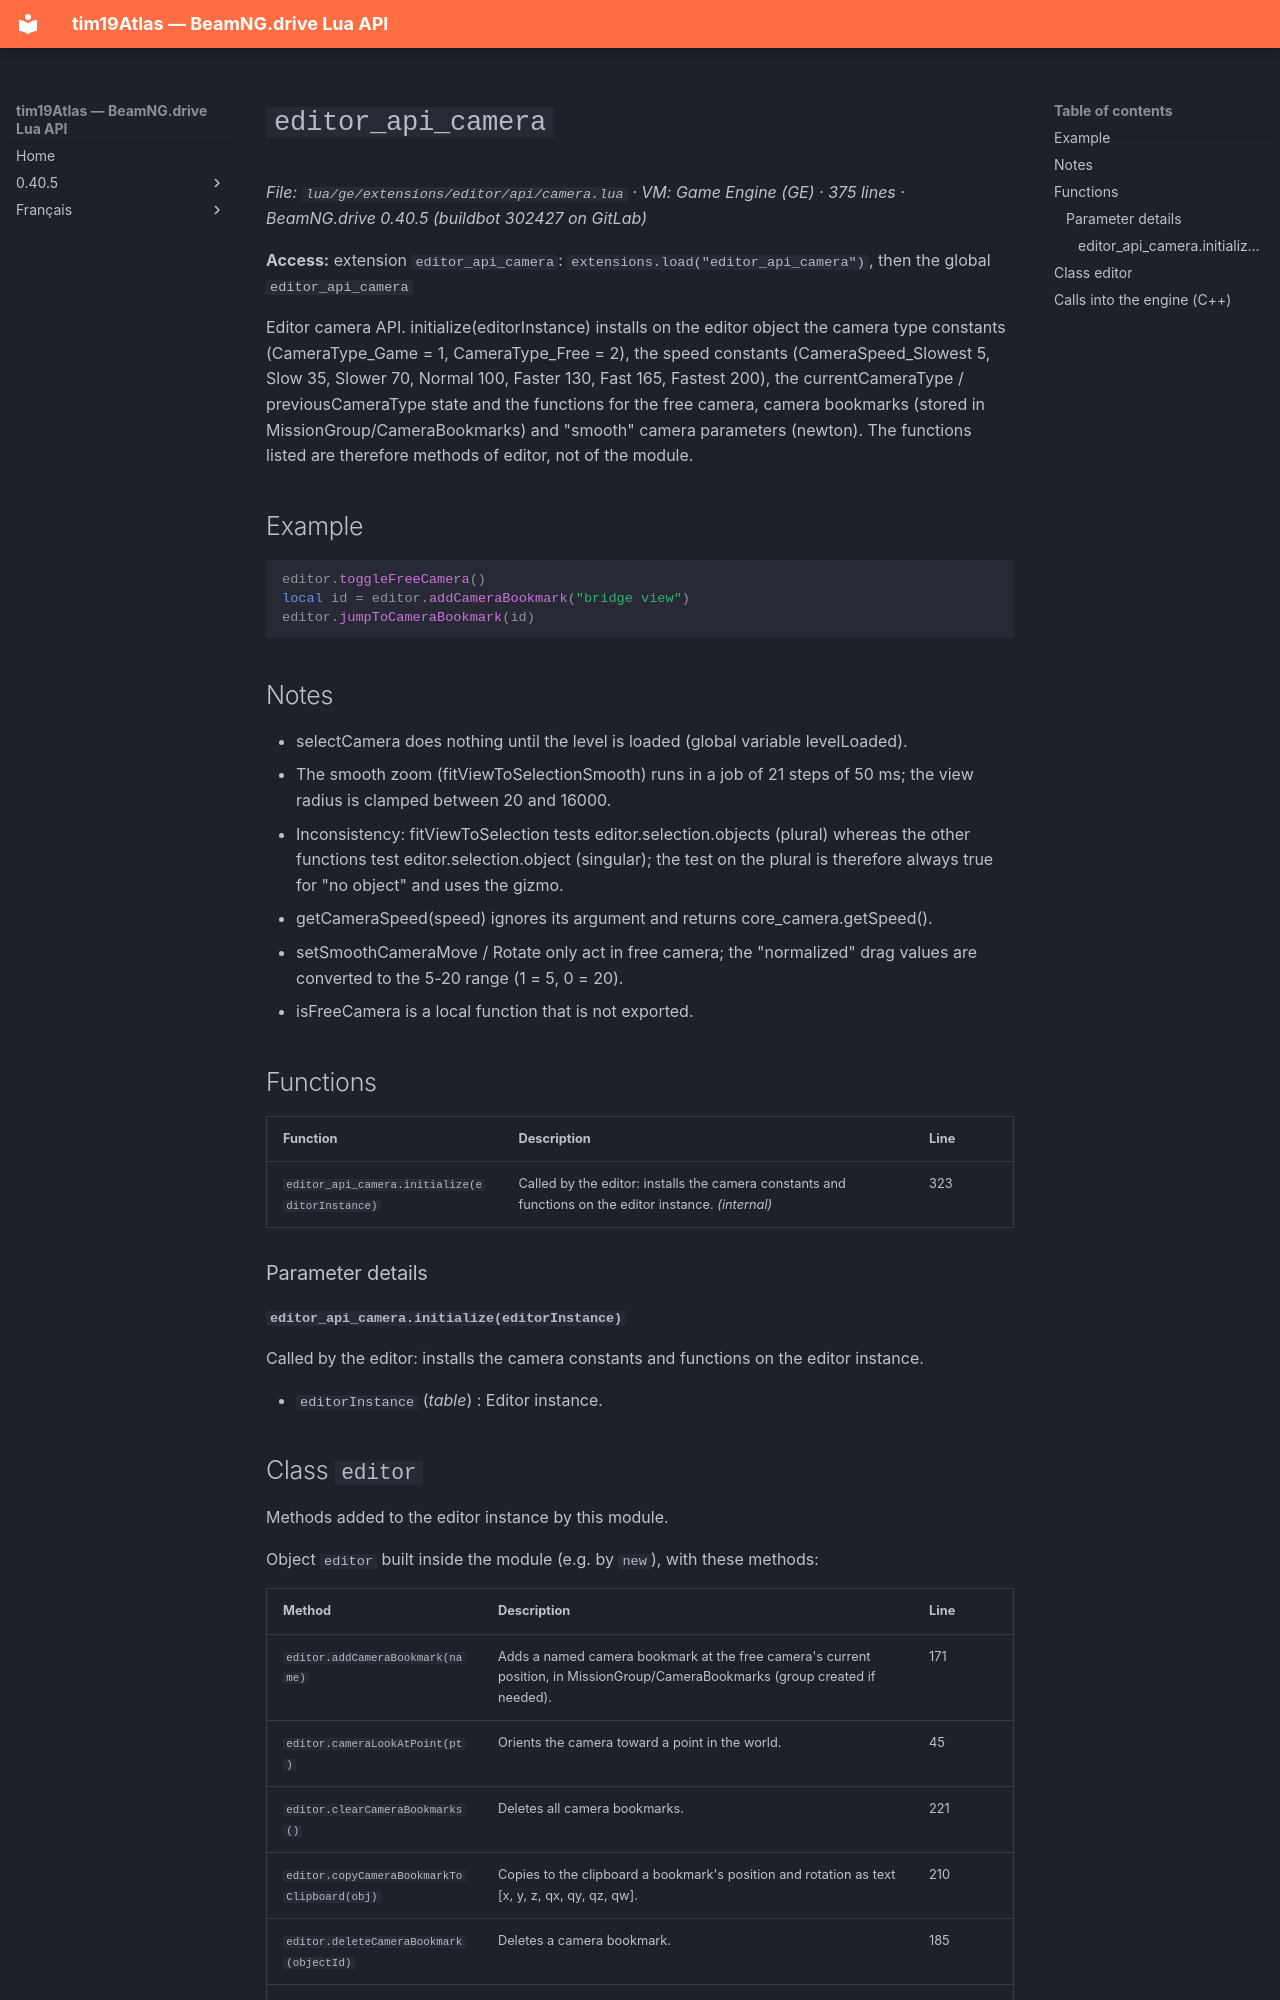

repository: Tim0219800/beamng-lua-atlas · page: 0.40.5/ge/extensions/editor/api/camera.html · generator: mkdocs

# `editor_api_camera`

*File: `lua/ge/extensions/editor/api/camera.lua` · VM: Game Engine (GE) · 375 lines · BeamNG.drive 0.40.5 (buildbot 302427 on GitLab)*

**Access:** extension `editor_api_camera`: `extensions.load("editor_api_camera")`, then the global `editor_api_camera`

Editor camera API. initialize(editorInstance) installs on the editor object the camera type constants (CameraType_Game = 1, CameraType_Free = 2), the speed constants (CameraSpeed_Slowest 5, Slow 35, Slower 70, Normal 100, Faster 130, Fast 165, Fastest 200), the currentCameraType / previousCameraType state and the functions for the free camera, camera bookmarks (stored in MissionGroup/CameraBookmarks) and "smooth" camera parameters (newton). The functions listed are therefore methods of editor, not of the module.

## Example

```lua
editor.toggleFreeCamera()
local id = editor.addCameraBookmark("bridge view")
editor.jumpToCameraBookmark(id)
```

## Notes

- selectCamera does nothing until the level is loaded (global variable levelLoaded).
- The smooth zoom (fitViewToSelectionSmooth) runs in a job of 21 steps of 50 ms; the view radius is clamped between 20 and 16000.
- Inconsistency: fitViewToSelection tests editor.selection.objects (plural) whereas the other functions test editor.selection.object (singular); the test on the plural is therefore always true for "no object" and uses the gizmo.
- getCameraSpeed(speed) ignores its argument and returns core_camera.getSpeed().
- setSmoothCameraMove / Rotate only act in free camera; the "normalized" drag values are converted to the 5-20 range (1 = 5, 0 = 20).
- isFreeCamera is a local function that is not exported.

## Functions

| Function | Description | Line |
|---|---|---|
| `editor_api_camera.initialize(editorInstance)` | Called by the editor: installs the camera constants and functions on the editor instance. *(internal)* | 323 |

### Parameter details

#### `editor_api_camera.initialize(editorInstance)`

Called by the editor: installs the camera constants and functions on the editor instance.

- `editorInstance` (*table*) : Editor instance.
